The GitHub repository itskevinshi/comp-vision-project contains a labelled image folder "fog" with 38 categories: apple apple scab, apple black rot, apple cedar apple rust, apple healthy, blueberry healthy, cherry including sour powdery mildew, cherry including sour healthy, corn (maize) cercospora leaf spot gray leaf spot, corn common rust, corn northern leaf blight, corn healthy, grape black rot, grape esca black measles, grape leaf blight (isariopsis leaf spot), grape healthy, orange Huanglongbing citrus greening, peach bacterial spot, peach healthy, bell pepper bacterial spot, bell pepper healthy, potato early blight, potato late blight, potato healthy, raspberry healthy, soybean healthy, squash powdery mildew, strawberry leaf scorch, strawberry healthy, tomato bacterial spot, tomato early blight, tomato late blight, tomato leaf mold, tomato septoria leaf spot, tomato spider mites two spotted spider mite, tomato target spot, tomato yellow leaf curl virus, tomato mosaic virus, tomato healthy. Examples follow, each with its label.

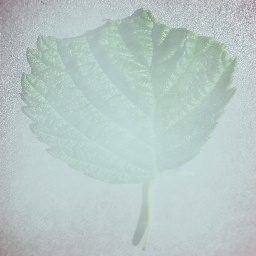
Label: raspberry healthy

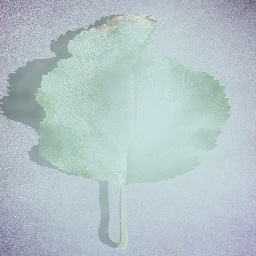
Label: apple black rot

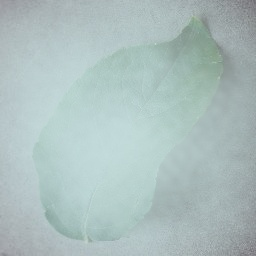
Label: apple healthy

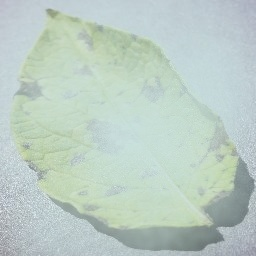
Label: potato early blight

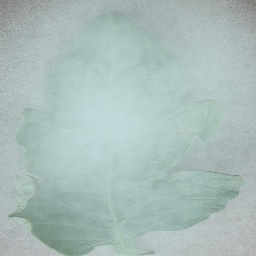
Label: tomato bacterial spot

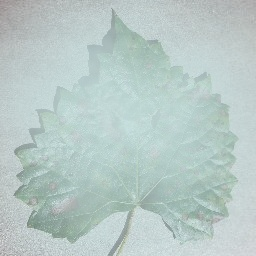
Label: grape esca black measles
